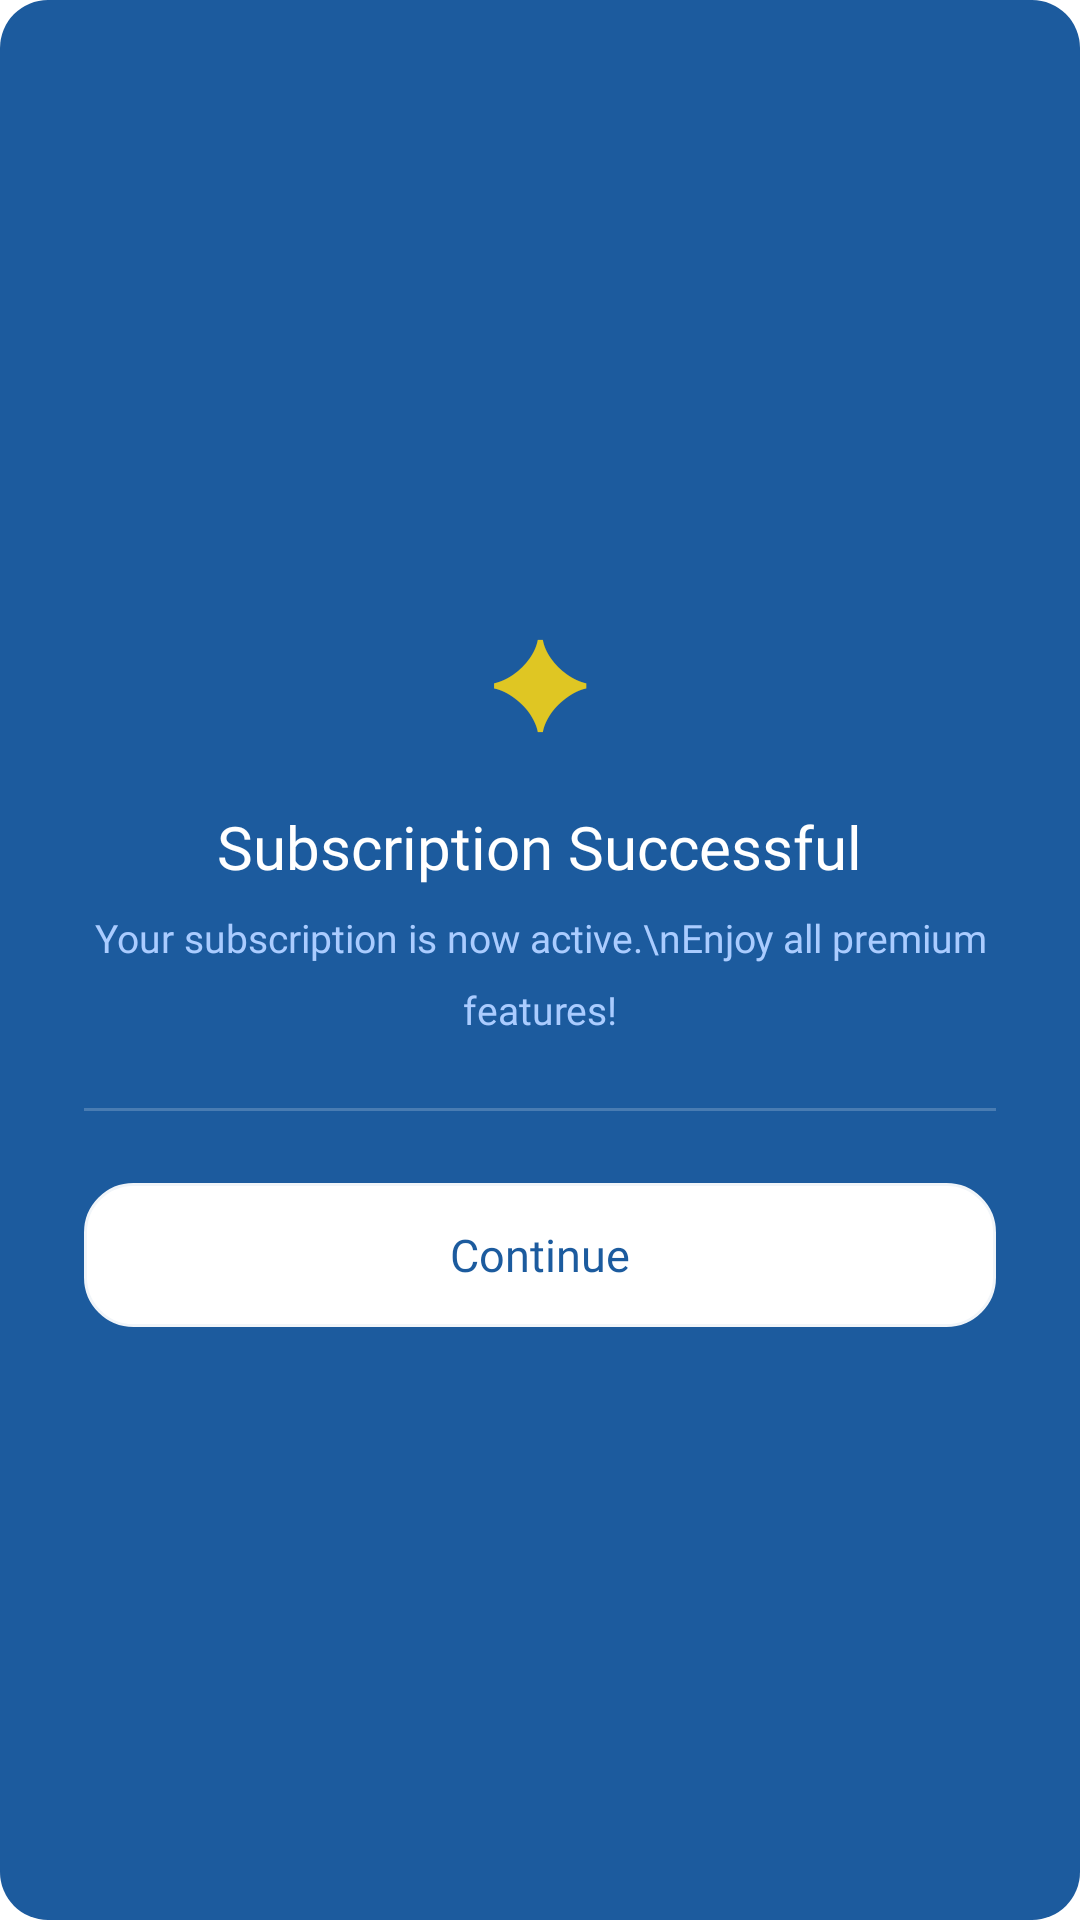

Reconstruct the res/layout file that produces this screen, plus the resources it refers to.
<!-- AndroidManifest.xml: application theme Theme.SightAI -->
<!-- res/layout/dialog_subscription_success.xml -->
<?xml version="1.0" encoding="utf-8"?>
<LinearLayout xmlns:android="http://schemas.android.com/apk/res/android"
    android:layout_width="match_parent"
    android:layout_height="wrap_content"
    android:orientation="vertical"
    android:background="@drawable/bg_plan_card_accent"
    android:padding="28dp"
    android:gravity="center">

    <TextView
        android:layout_width="wrap_content"
        android:layout_height="wrap_content"
        android:text="✦"
        android:textSize="40sp"
        android:textColor="@color/gold_accent"
        android:layout_marginBottom="16dp" />

    <TextView
        android:layout_width="wrap_content"
        android:layout_height="wrap_content"
        android:text="Subscription Successful"
        android:textSize="20sp"
        android:fontFamily="@font/plus_jakarta_sans_bold"
        android:textColor="@color/white"
        android:gravity="center"
        android:layout_marginBottom="8dp" />

    <TextView
        android:layout_width="wrap_content"
        android:layout_height="wrap_content"
        android:text="Your subscription is now active.\nEnjoy all premium features!"
        android:textSize="13sp"
        android:fontFamily="@font/plus_jakarta_sans"
        android:textColor="#AACCFF"
        android:gravity="center"
        android:lineSpacingMultiplier="1.5"
        android:layout_marginBottom="24dp" />

    <View
        android:layout_width="match_parent"
        android:layout_height="1dp"
        android:background="#33FFFFFF"
        android:layout_marginBottom="24dp" />

    <TextView
        android:id="@+id/btnContinue"
        android:layout_width="match_parent"
        android:layout_height="48dp"
        android:background="@drawable/bg_white_button"
        android:gravity="center"
        android:text="Continue"
        android:textColor="@color/deep_blue"
        android:textSize="15sp"
        android:fontFamily="@font/plus_jakarta_sans_semibold"
        android:textAllCaps="false" />

</LinearLayout>
<!-- resources referenced by this layout -->
<resources>
  <color name="deep_blue">#FF1C5B9E</color>
  <color name="gold_accent">#FFDFC623</color>
  <color name="white">#FFFFFFFF</color>
  <!-- drawable bg_plan_card_accent (drawable) -->
  <?xml version="1.0" encoding="utf-8"?>
  <shape xmlns:android="http://schemas.android.com/apk/res/android"
      android:shape="rectangle">
      <solid android:color="@color/deep_blue" />
      <corners android:radius="16dp" />
  </shape>
  <!-- drawable bg_white_button (drawable) -->
  <?xml version="1.0" encoding="utf-8"?>
  <ripple xmlns:android="http://schemas.android.com/apk/res/android"
      android:color="@color/deep_blue_10">
      <item>
          <shape android:shape="rectangle">
              <solid android:color="@color/white" />
              <corners android:radius="16dp" />
              <stroke android:width="1dp" android:color="@color/stroke_subtle" />
          </shape>
      </item>
  </ripple>
  <style name="Theme.SightAI" parent="Theme.MaterialComponents.Light.NoActionBar">
          <item name="colorPrimary">@color/deep_blue</item>
          <item name="colorPrimaryVariant">@color/deep_blue</item>
          <item name="colorOnPrimary">@color/white</item>
          <item name="colorSecondary">@color/gold_accent</item>
          <item name="colorOnSecondary">@color/deep_blue</item>
          <item name="android:statusBarColor">@color/white</item>
          <item name="android:windowLightStatusBar">true</item>
          <item name="android:navigationBarColor">@android:color/transparent</item>
          <item name="android:windowLightNavigationBar">true</item>
          <item name="android:windowAnimationStyle">@style/WindowAnimationFade</item>
      </style>
  <color name="deep_blue_10">#1A1C5B9E</color>
  <color name="stroke_subtle">#FFF1F5F9</color>
  <style name="WindowAnimationFade" parent="@android:style/Animation.Activity">
          <item name="android:activityOpenEnterAnimation">@android:anim/fade_in</item>
          <item name="android:activityOpenExitAnimation">@android:anim/fade_out</item>
          <item name="android:activityCloseEnterAnimation">@android:anim/fade_in</item>
          <item name="android:activityCloseExitAnimation">@android:anim/fade_out</item>
      </style>
</resources>
